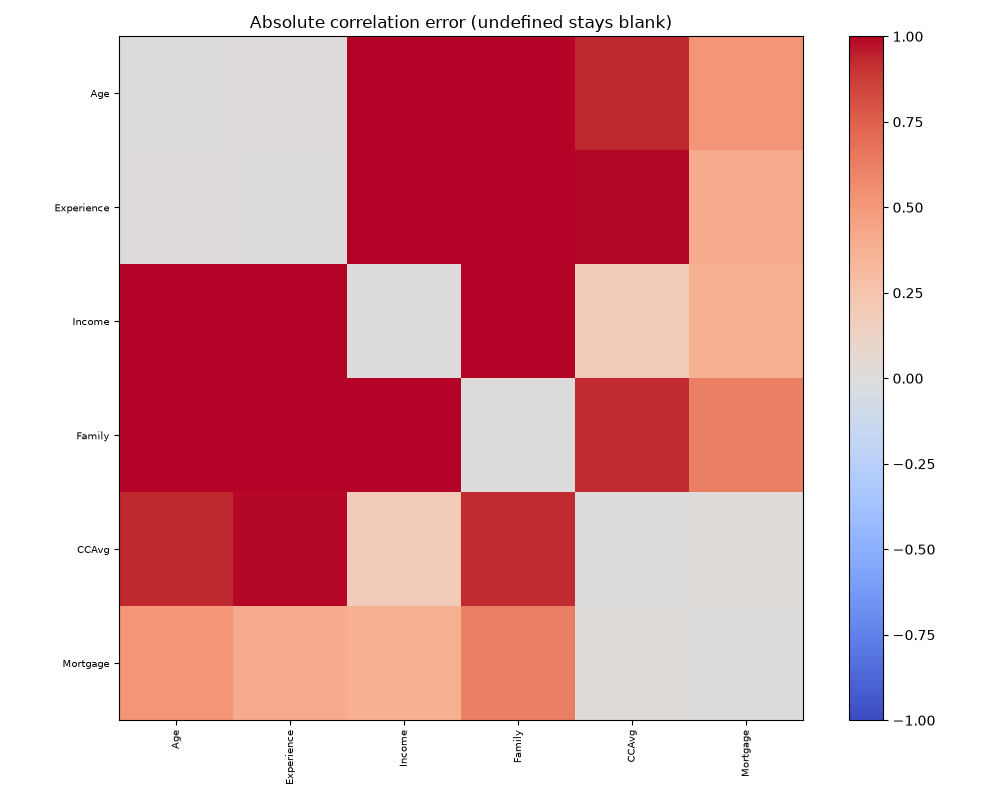

Source data for this figure (header and first rows):
, Age, Experience, Income, Family, CCAvg, Mortgage
Age, 0.0, 0.009495, 1.043, 1.024, 0.9311, 0.5157
Experience, 0.009495, 0.0, 1.015, 1.016, 0.989, 0.4006
Income, 1.043, 1.015, 0.0, 1.141, 0.1929, 0.3779
Family, 1.024, 1.016, 1.141, 0.0, 0.9263, 0.6227
CCAvg, 0.9311, 0.989, 0.1929, 0.9263, 0.0, 0.02302
Mortgage, 0.5157, 0.4006, 0.3779, 0.6227, 0.02302, 0.0
